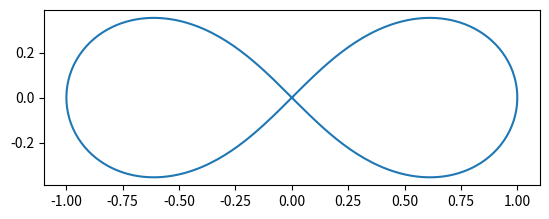

Generate this figure with matplotlib: (Note: this script raises an exception after producing the figure.)
import numpy as np
from numpy import pi as π

a = 1
t = np.linspace(0, 2 * π, 256)
xs = a * np.sin(t) / (1 + np.cos(t) ** 2)
ys = a * np.sin(t) * np.cos(t) / (1 + np.cos(t) ** 2)

import matplotlib.pyplot as plt
fig, ax = plt.subplots()
ax.set_aspect("equal")
ax.plot(xs, ys);

import sympy
x, y, z = sympy.symbols("x y z")
f = (x ** 2 + y ** 2) ** 2 - a ** 2 * (x ** 2 - y ** 2)

r = a / 6
g = f ** 2 + z ** 2 - r **2
dg = sympy.derive_by_array(g, [x, y, z])

g_fn = sympy.lambdify([x, y, z], g, modules="numpy")
def G(q):
    return np.array([g_fn(*q)])

dg_fn = sympy.lambdify([x, y, z], dg, modules="numpy")
def dG(q):
    return np.array(dg_fn(*q)).reshape([1, 3])

from tqdm.notebook import trange, tqdm
import scipy.linalg
import scipy.optimize

def trajectory(q, v, dt, num_steps, f, g, dg, progressbar=False):
    qs = np.zeros((num_steps + 1,) + q.shape)
    vs = np.zeros((num_steps + 1,) + q.shape)

    g_0 = g(q)
    λs = np.zeros((num_steps + 1,) + g_0.shape)
    μs = np.zeros((num_steps + 1,) + g_0.shape)

    def project_position(λ_0, q, v):
        def fn(λ, q, v):
            v_n = v + 0.5 * dt * (f(q) - λ @ dg(q))
            q_n = q + dt * v_n
            return g(q_n)

        result = scipy.optimize.root(fn, λ_0, args=(q, v))
        return result.x

    def project_velocity(q, v):
        J = dg(q)
        # [redacted]
        A = J @ J.T
        b = J @ v
        return scipy.linalg.solve(A, b, assume_a="pos")

    qs[0] = q
    μs[0] = project_velocity(q, v)
    vs[0] = v - μs[0] @ dg(q)

    iterator = (trange if progressbar else range)(num_steps)
    for t in iterator:
        λs[t + 1] = project_position(λs[t], qs[t], vs[t])
        v_mid = vs[t] + 0.5 * dt * (f(qs[t]) - λs[t + 1] @ dg(qs[t]))
        qs[t + 1] = qs[t] + dt * v_mid

        v_prop = v_mid + 0.5 * dt * f(qs[t + 1])
        μs[t + 1] = project_velocity(qs[t + 1], v_prop)
        vs[t + 1] = v_mid + 0.5 * dt * f(qs[t + 1]) - μs[t + 1] @ dg(qs[t + 1])

    return qs, vs, λs, μs

def potential(q):
    return q[2]

def force(q):
    return np.array((0, 0, -1))

num_trajectories = 25
θs = 2 * π * np.linspace(0, 1, num_trajectories)
num_steps = 2000
Qs = np.zeros((num_steps + 1, 3 * num_trajectories))
Vs = np.zeros((num_steps + 1, 3 * num_trajectories))
Λs = np.zeros((num_steps + 1, num_trajectories))
for i, θ in tqdm(enumerate(θs), total=num_trajectories):
    q = np.array((0, 0, r))
    v = np.array((np.cos(θ), np.sin(θ), 0))
    dt = 1e-2
    qs, vs, λs, μs = trajectory(q, v, dt, num_steps, force, G, dG)
    Qs[:, 3 * i : 3 * (i + 1)] = qs
    Vs[:, 3 * i : 3 * (i + 1)] = vs
    Λs[:, i] = λs.flatten()

fig, ax = plt.subplots()
for i in range(num_trajectories):
    qs, vs = Qs[:, 3 * i : 3 * (i + 1)], Vs[:, 3 * i : 3 * (i + 1)]
    K = 0.5 * np.sum(vs ** 2, axis=1)
    U = np.array([potential(q) for q in qs])
    energies = K + U
    ax.plot((energies - energies[0]) / np.mean(K))

from mpl_toolkits import mplot3d
from mpl_toolkits.mplot3d.art3d import Line3DCollection
from matplotlib.animation import FuncAnimation

def make_animation(
    Qs, depth=25, duration=30.0, start_width=0.1, end_width=1.5, ax=None
):
    num_steps = Qs.shape[0]
    num_particles = Qs.shape[1] // 3

    widths = np.linspace(start_width, end_width, depth)
    collections = []
    for i in range(num_particles):
        q_i = Qs[:depth, 3 * i : 3 * (i + 1)]
        points = q_i.reshape(-1, 1, 3)
        segments = np.concatenate([points[:-1], points[1:]], axis=1)
        collection = Line3DCollection(segments, linewidths=widths)
        collections.append(collection)
        ax.add_collection(collection)

    def update(step):
        start = max(0, step - depth)
        for i in range(num_particles):
            q_i = Qs[step - depth : step, 3 * i : 3 * (i + 1)]
            points = q_i.reshape(-1, 1, 3)
            segments = np.concatenate([points[:-1], points[1:]], axis=1)
            collections[i].set_segments(segments)

    interval = 1e3 * duration / num_steps
    frames = list(range(depth, num_steps))
    return FuncAnimation(
        ax.figure, update, frames=frames, interval=interval, blit=False
    )

%%capture

fig = plt.figure()
ax = fig.add_subplot(projection="3d")
ax.set_xlim((-a, a))
ax.set_ylim((-a, a))
ax.set_zlim((-a, a))
ax.set_axis_off()

animation = make_animation(Qs, depth=100, ax=ax)

from IPython.display import HTML
HTML(animation.to_html5_video())

fig, ax = plt.subplots()
ts = np.linspace(0.0, num_steps * dt, num_steps + 1)
ax.plot(ts, Λs[:, 6].reshape(-1));

r_e = a / 6
U_e = 0.5
r = sympy.symbols("r")
ρ = r / r_e
potential = U_e / 2 * (1 - 3 * ρ ** 2) * sympy.exp(3 / 2 * (1 - ρ ** 2))

rs = np.linspace(0.0, 3 * r_e, 61)
Us = sympy.lambdify(r, potential, modules="numpy")(rs)

fig, ax = plt.subplots()
ax.set_xlabel("distance / equilibrium")
ax.set_ylabel("potential")
ax.plot(rs / r_e, Us);

def G(q):
    return np.array([g_fn(*q[3 * i: 3 * (i + 1)]) for i in range(len(q) // 3)])

# TODO: Make it a sparse matrix
def dG(q):
    n = len(q) // 3
    J = np.zeros((n, 3 * n))
    for i in range(n):
        q_i = q[3 * i: 3 * (i + 1)]
        J[i, 3 * i: 3 * (i + 1)] = dg_fn(*q_i)

    return J

force = sympy.diff(potential, r)
force_over_r = sympy.lambdify(r, sympy.simplify(force / r), modules="numpy")

def F(q):
    n = len(q) // 3
    f = np.zeros_like(q)
    for i in range(n):
        q_i = q[3 * i: 3 * (i + 1)]
        for j in range(i + 1, n):
            q_j = q[3 * j: 3 * (j + 1)]
            r_ij = q_i - q_j
            r = np.sqrt(np.inner(r_ij, r_ij))
            f_ij = force_over_r(r) * r_ij

            f[3 * i: 3 * (i + 1)] += f_ij
            f[3 * j: 3 * (j + 1)] -= f_ij

    return f

skip = 100
particle = 3
q = Qs[::skip, 3 * particle : 3 * (particle + 1)].flatten()
v = np.zeros_like(q)

dt = 1e-2
N = 2000
qs, vs, λs, μs = trajectory(q, v, dt, N, F, G, dG, progressbar=True)

%%capture

fig = plt.figure()
ax = fig.add_subplot(projection="3d")
ax.set_xlim((-a, a))
ax.set_ylim((-a, a))
ax.set_zlim((-a, a))
ax.set_axis_off()

animation = make_animation(qs, depth=100, ax=ax)

HTML(animation.to_html5_video())